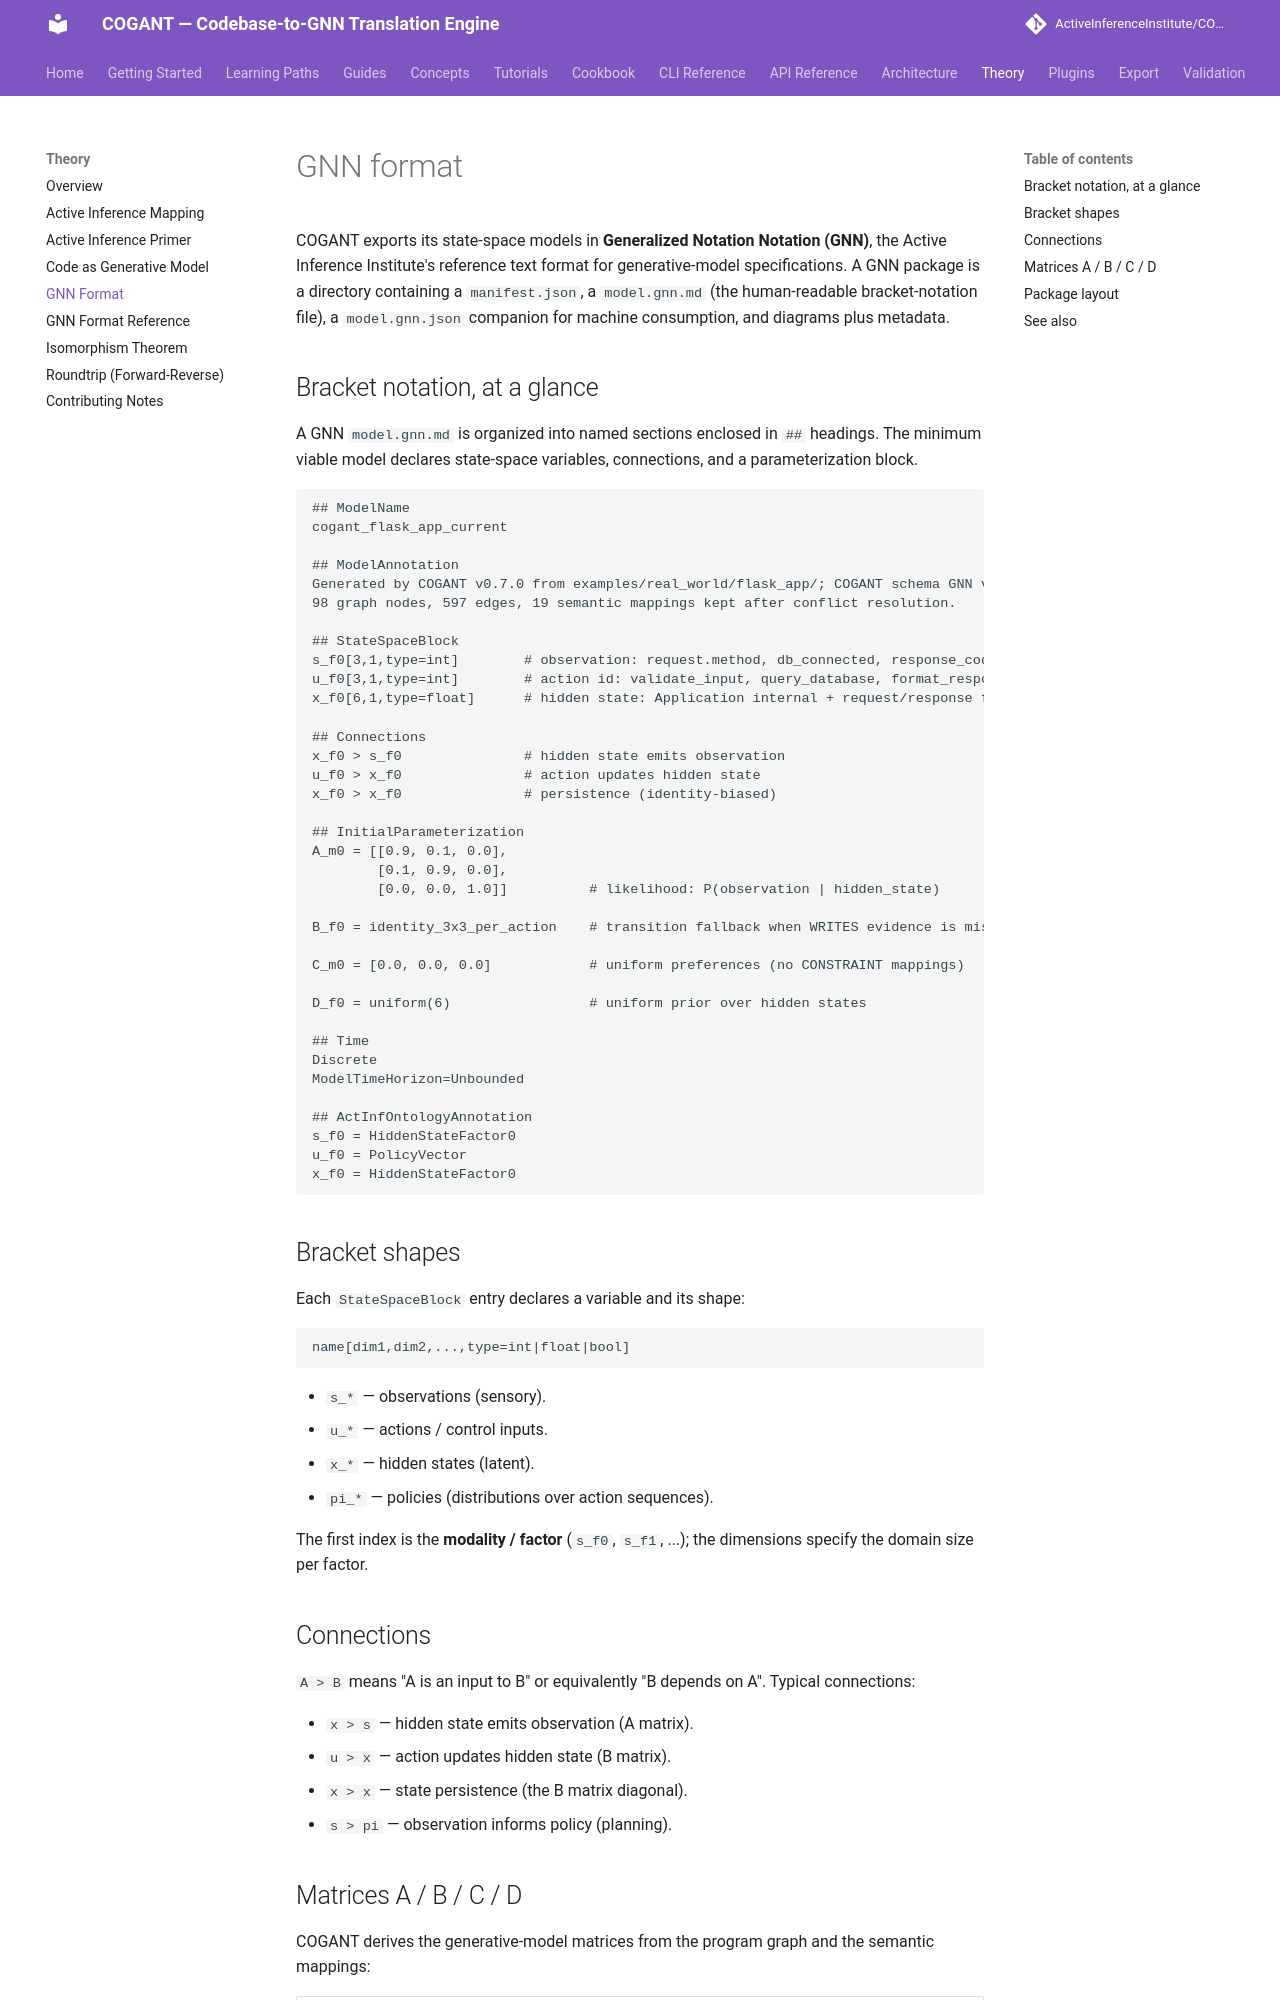

repository: ActiveInferenceInstitute/COGANT · page: theory/gnn_format/index.html · generator: mkdocs

# GNN format

COGANT exports its state-space models in **Generalized Notation Notation (GNN)**, the Active Inference Institute's reference text format for generative-model specifications. A GNN package is a directory containing a `manifest.json`, a `model.gnn.md` (the human-readable bracket-notation file), a `model.gnn.json` companion for machine consumption, and diagrams plus metadata.

## Bracket notation, at a glance

A GNN `model.gnn.md` is organized into named sections enclosed in `##` headings. The minimum viable model declares state-space variables, connections, and a parameterization block.

```text
## ModelName
cogant_flask_app_current

## ModelAnnotation
Generated by COGANT v0.7.0 from examples/real_world/flask_app/; COGANT schema GNN v2.0.0, checked against the pinned generalized-notation-notation 5.1.0 release line.
98 graph nodes, 597 edges, 19 semantic mappings kept after conflict resolution.

## StateSpaceBlock
s_f0[3,1,type=int]        # observation: request.method, db_connected, response_code
u_f0[3,1,type=int]        # action id: validate_input, query_database, format_response
x_f0[6,1,type=float]      # hidden state: Application internal + request/response flags

## Connections
x_f0 > s_f0               # hidden state emits observation
u_f0 > x_f0               # action updates hidden state
x_f0 > x_f0               # persistence (identity-biased)

## InitialParameterization
A_m0 = [[0.9, 0.1, 0.0],
        [0.1, 0.9, 0.0],
        [0.0, 0.0, 1.0]]          # likelihood: P(observation | hidden_state)

B_f0 = identity_3x3_per_action    # transition fallback when WRITES evidence is missing

C_m0 = [0.0, 0.0, 0.0]            # uniform preferences (no CONSTRAINT mappings)

D_f0 = uniform(6)                 # uniform prior over hidden states

## Time
Discrete
ModelTimeHorizon=Unbounded

## ActInfOntologyAnnotation
s_f0 = HiddenStateFactor0
u_f0 = PolicyVector
x_f0 = HiddenStateFactor0
```

## Bracket shapes

Each `StateSpaceBlock` entry declares a variable and its shape:

```text
name[dim1,dim2,...,type=int|float|bool]
```

- `s_*` — observations (sensory).
- `u_*` — actions / control inputs.
- `x_*` — hidden states (latent).
- `pi_*` — policies (distributions over action sequences).

The first index is the **modality / factor** (`s_f0`, `s_f1`, ...); the dimensions specify the domain size per factor.

## Connections

`A > B` means "A is an input to B" or equivalently "B depends on A". Typical connections:

- `x > s` — hidden state emits observation (A matrix).
- `u > x` — action updates hidden state (B matrix).
- `x > x` — state persistence (the B matrix diagonal).
- `s > pi` — observation informs policy (planning).
